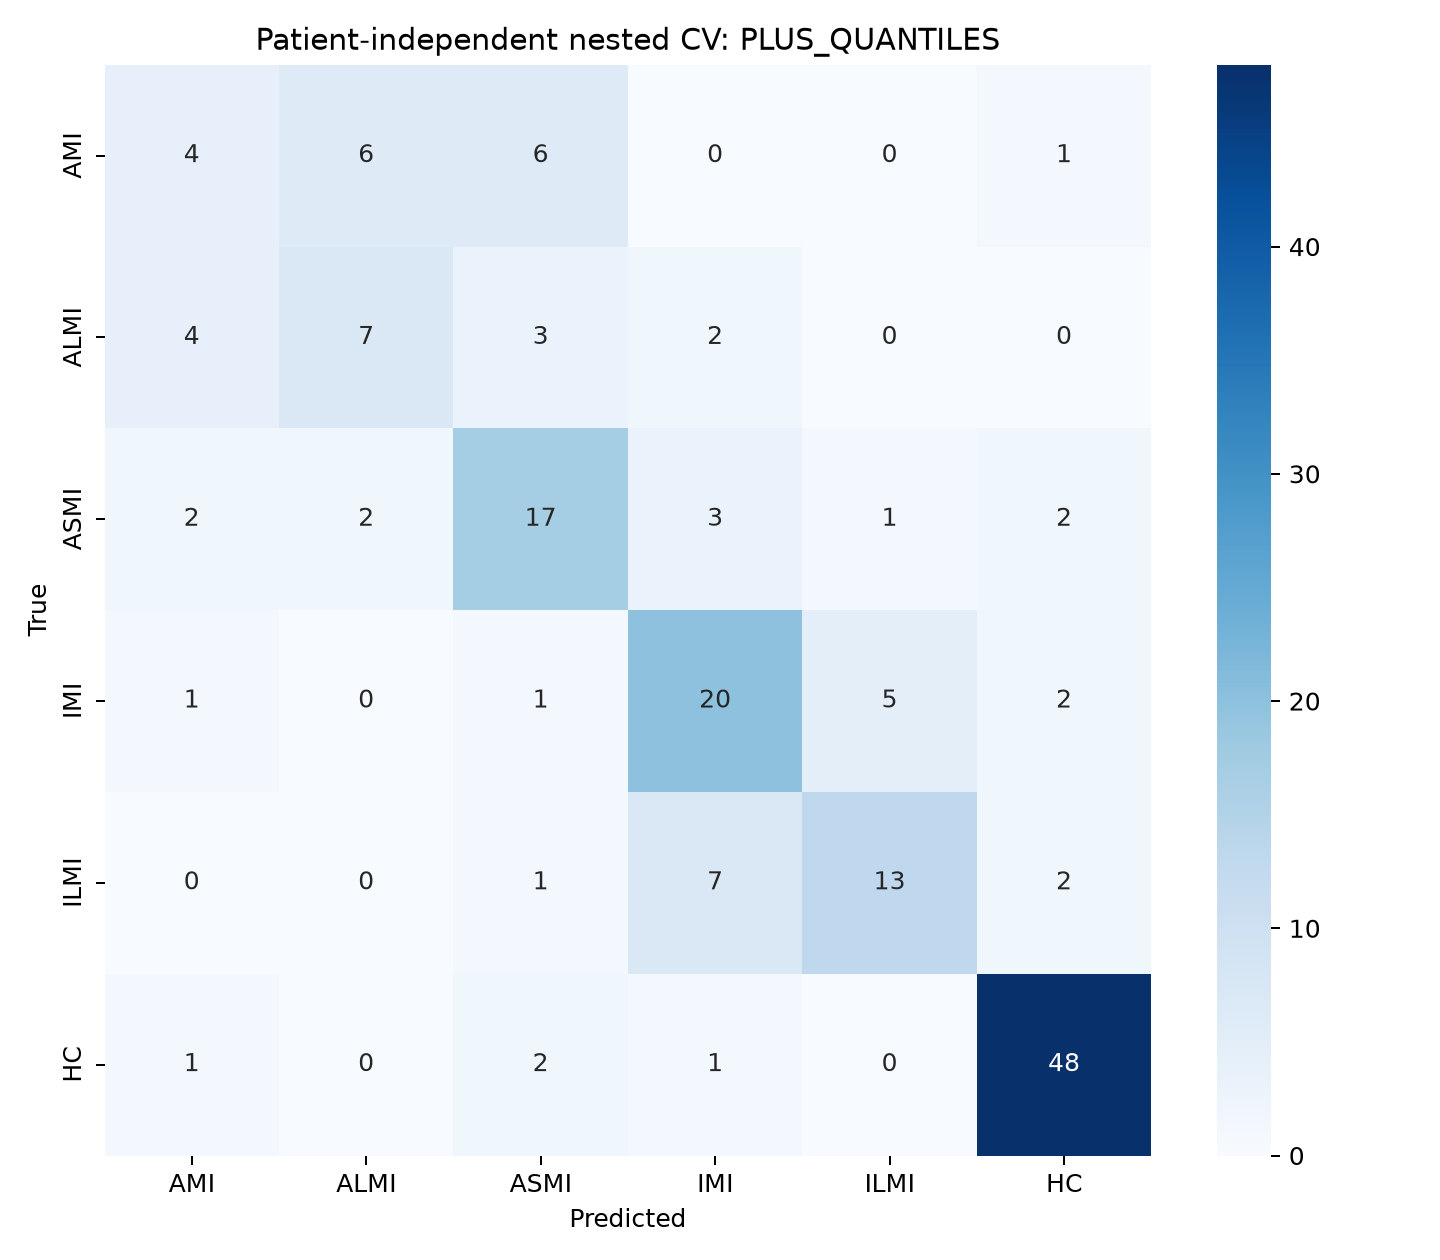

The file beside this chart, header and first rows:
, AMI, ALMI, ASMI, IMI, ILMI, HC
AMI, 4, 6, 6, 0, 0, 1
ALMI, 4, 7, 3, 2, 0, 0
ASMI, 2, 2, 17, 3, 1, 2
IMI, 1, 0, 1, 20, 5, 2
ILMI, 0, 0, 1, 7, 13, 2
HC, 1, 0, 2, 1, 0, 48
